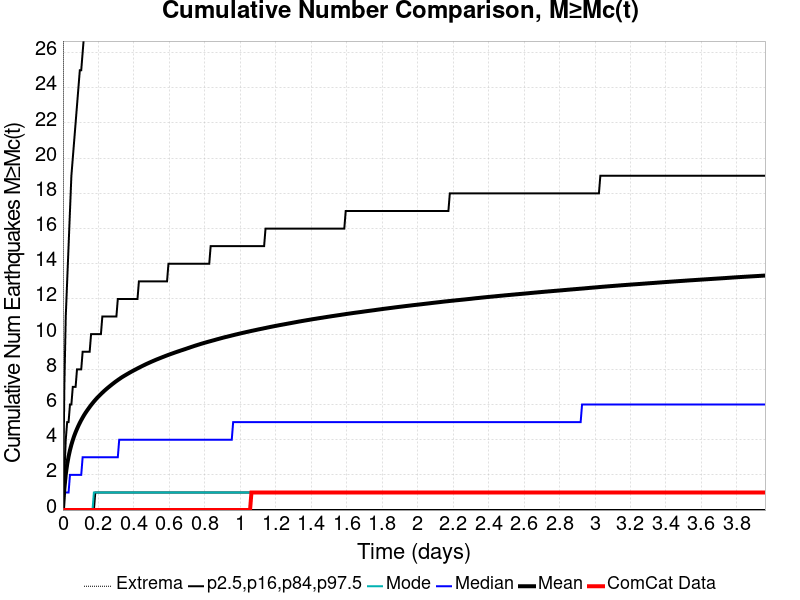

Source data for this figure (header and first rows):
Time (days), ComCat Data, Simulation Mean, Simulation Median, Simulation Mode, Simulation Minimum, Simulation Maximum, 2.5 %-ile, 16 %-ile, 84 %-ile, 97.5 %-ile
0.0, 0.0, 0.0, 0.0, 0.0, 0.0, 0.0, 0.0, 0.0, 0.0, 0.0
0.007933, 0.0, 1.21, 1.0, 0.0, 0.0, 135.0, 0.0, 0.0, 2.0, 7.0
0.01587, 0.0, 2.025, 1.0, 0.0, 0.0, 351.0, 0.0, 0.0, 4.0, 11.0
0.0238, 0.0, 2.598, 1.0, 0.0, 0.0, 559.0, 0.0, 0.0, 5.0, 13.0
0.03173, 0.0, 3.042, 1.0, 0.0, 0.0, 713.0, 0.0, 0.0, 5.0, 15.0
0.03966, 0.0, 3.406, 2.0, 0.0, 0.0, 821.0, 0.0, 0.0, 6.0, 17.0
0.0476, 0.0, 3.711, 2.0, 0.0, 0.0, 943.0, 0.0, 0.0, 6.0, 19.0
0.05553, 0.0, 3.977, 2.0, 0.0, 0.0, 1007, 0.0, 0.0, 7.0, 20.0
0.06346, 0.0, 4.213, 2.0, 0.0, 0.0, 1062, 0.0, 0.0, 7.0, 21.0
0.0714, 0.0, 4.423, 2.0, 0.0, 0.0, 1117, 0.0, 0.0, 7.0, 22.0
0.07933, 0.0, 4.614, 2.0, 0.0, 0.0, 1179, 0.0, 0.0, 8.0, 23.0
0.08726, 0.0, 4.792, 2.0, 0.0, 0.0, 1226, 0.0, 0.0, 8.0, 24.0
0.09519, 0.0, 4.958, 2.0, 0.0, 0.0, 1262, 0.0, 0.0, 8.0, 25.0
0.1031, 0.0, 5.111, 2.0, 0.0, 0.0, 1310, 0.0, 0.0, 8.0, 25.0
0.1111, 0.0, 5.255, 3.0, 0.0, 0.0, 1348, 0.0, 0.0, 9.0, 26.0
0.119, 0.0, 5.393, 3.0, 0.0, 0.0, 1384, 0.0, 0.0, 9.0, 27.0
0.1269, 0.0, 5.52, 3.0, 0.0, 0.0, 1422, 0.0, 0.0, 9.0, 27.0
0.1349, 0.0, 5.637, 3.0, 0.0, 0.0, 1454, 0.0, 0.0, 9.0, 28.0
0.1428, 0.0, 5.75, 3.0, 0.0, 0.0, 1477, 0.0, 0.0, 9.0, 28.0
0.1507, 0.0, 5.86, 3.0, 0.0, 0.0, 1500, 0.0, 0.0, 9.0, 29.0
0.1587, 0.0, 5.967, 3.0, 0.0, 0.0, 1530, 0.0, 0.0, 10.0, 30.0
0.1666, 0.0, 6.069, 3.0, 0.0, 0.0, 1555, 0.0, 0.0, 10.0, 30.0
0.1745, 0.0, 6.165, 3.0, 1.0, 0.0, 1571, 0.0, 0.0, 10.0, 30.0
0.1825, 0.0, 6.26, 3.0, 1.0, 0.0, 1590, 0.0, 1.0, 10.0, 31.0
0.1904, 0.0, 6.348, 3.0, 1.0, 0.0, 1605, 0.0, 1.0, 10.0, 31.0
0.1983, 0.0, 6.435, 3.0, 1.0, 0.0, 1619, 0.0, 1.0, 10.0, 32.0
0.2063, 0.0, 6.515, 3.0, 1.0, 0.0, 1643, 0.0, 1.0, 10.0, 32.0
0.2142, 0.0, 6.593, 3.0, 1.0, 0.0, 1653, 0.0, 1.0, 10.0, 32.0
0.2221, 0.0, 6.67, 3.0, 1.0, 0.0, 1668, 0.0, 1.0, 11.0, 33.0
0.2301, 0.0, 6.746, 3.0, 1.0, 0.0, 1681, 0.0, 1.0, 11.0, 33.0
0.238, 0.0, 6.818, 3.0, 1.0, 0.0, 1692, 0.0, 1.0, 11.0, 33.0
0.2459, 0.0, 6.888, 3.0, 1.0, 0.0, 1706, 0.0, 1.0, 11.0, 34.0
0.2539, 0.0, 6.956, 3.0, 1.0, 0.0, 1715, 0.0, 1.0, 11.0, 34.0
0.2618, 0.0, 7.021, 3.0, 1.0, 0.0, 1724, 0.0, 1.0, 11.0, 35.0
0.2697, 0.0, 7.086, 3.0, 1.0, 0.0, 1740, 0.0, 1.0, 11.0, 35.0
0.2776, 0.0, 7.15, 3.0, 1.0, 0.0, 1749, 0.0, 1.0, 11.0, 35.0
0.2856, 0.0, 7.212, 3.0, 1.0, 0.0, 1764, 0.0, 1.0, 11.0, 36.0
0.2935, 0.0, 7.274, 3.0, 1.0, 0.0, 1773, 0.0, 1.0, 11.0, 36.0
0.3014, 0.0, 7.332, 3.0, 1.0, 0.0, 1787, 0.0, 1.0, 11.0, 36.0
0.3094, 0.0, 7.389, 3.0, 1.0, 0.0, 1805, 0.0, 1.0, 12.0, 36.0
0.3173, 0.0, 7.444, 4.0, 1.0, 0.0, 1820, 0.0, 1.0, 12.0, 37.0
0.3252, 0.0, 7.499, 4.0, 1.0, 0.0, 1834, 0.0, 1.0, 12.0, 37.0
0.3332, 0.0, 7.553, 4.0, 1.0, 0.0, 1847, 0.0, 1.0, 12.0, 37.0
0.3411, 0.0, 7.602, 4.0, 1.0, 0.0, 1853, 0.0, 1.0, 12.0, 38.0
0.349, 0.0, 7.65, 4.0, 1.0, 0.0, 1861, 0.0, 1.0, 12.0, 38.0
0.357, 0.0, 7.697, 4.0, 1.0, 0.0, 1876, 0.0, 1.0, 12.0, 38.0
0.3649, 0.0, 7.743, 4.0, 1.0, 0.0, 1886, 0.0, 1.0, 12.0, 38.0
0.3728, 0.0, 7.79, 4.0, 1.0, 0.0, 1891, 0.0, 1.0, 12.0, 39.0
0.3808, 0.0, 7.836, 4.0, 1.0, 0.0, 1905, 0.0, 1.0, 12.0, 39.0
0.3887, 0.0, 7.88, 4.0, 1.0, 0.0, 1911, 0.0, 1.0, 12.0, 39.0
0.3966, 0.0, 7.923, 4.0, 1.0, 0.0, 1918, 0.0, 1.0, 12.0, 39.0
0.4046, 0.0, 7.966, 4.0, 1.0, 0.0, 1926, 0.0, 1.0, 12.0, 39.0
0.4125, 0.0, 8.007, 4.0, 1.0, 0.0, 1932, 0.0, 1.0, 12.0, 40.0
0.4204, 0.0, 8.05, 4.0, 1.0, 0.0, 1945, 0.0, 1.0, 12.0, 40.0
0.4284, 0.0, 8.091, 4.0, 1.0, 0.0, 1952, 0.0, 1.0, 13.0, 40.0
0.4363, 0.0, 8.132, 4.0, 1.0, 0.0, 1961, 0.0, 1.0, 13.0, 40.0
0.4442, 0.0, 8.172, 4.0, 1.0, 0.0, 1971, 0.0, 1.0, 13.0, 41.0
0.4522, 0.0, 8.211, 4.0, 1.0, 0.0, 1981, 0.0, 1.0, 13.0, 41.0
0.4601, 0.0, 8.25, 4.0, 1.0, 0.0, 1993, 0.0, 1.0, 13.0, 41.0
0.468, 0.0, 8.289, 4.0, 1.0, 0.0, 2005, 0.0, 1.0, 13.0, 41.0
... 440 more rows
